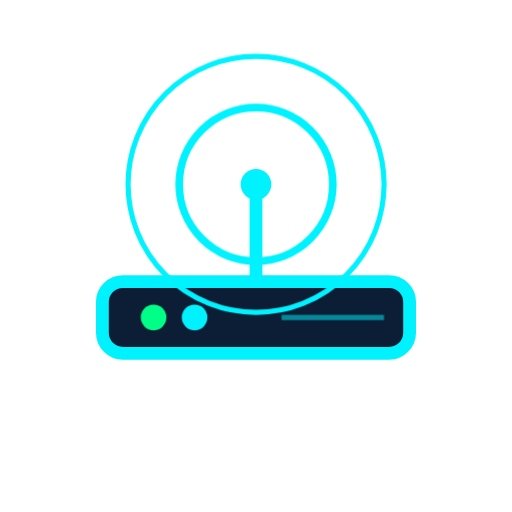
t = 0.00 s
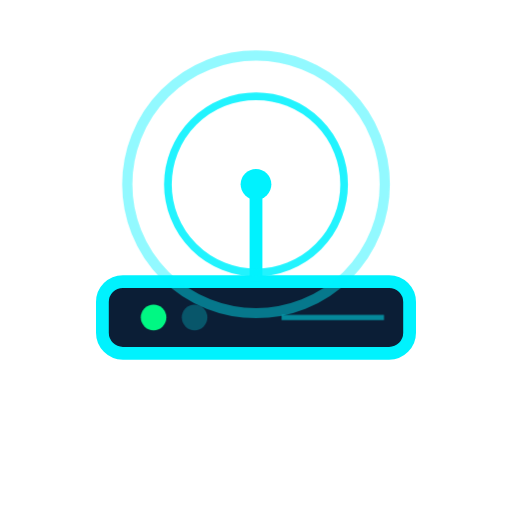
t = 1.40 s
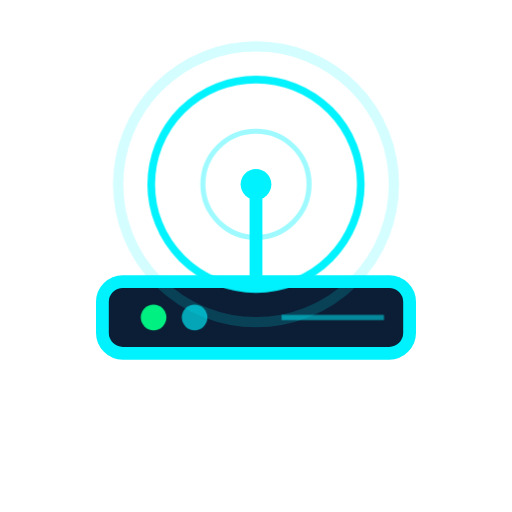
t = 1.65 s
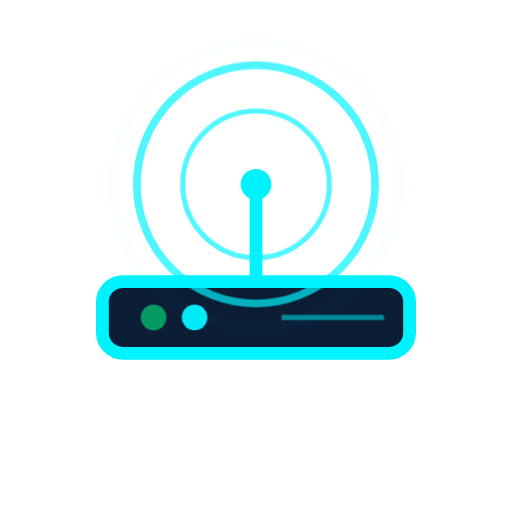
t = 1.90 s
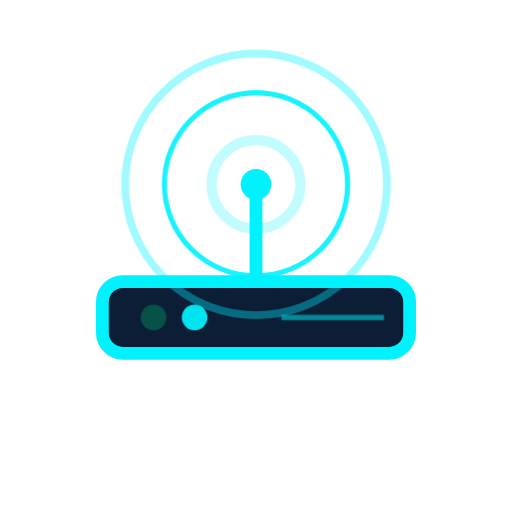
t = 2.15 s
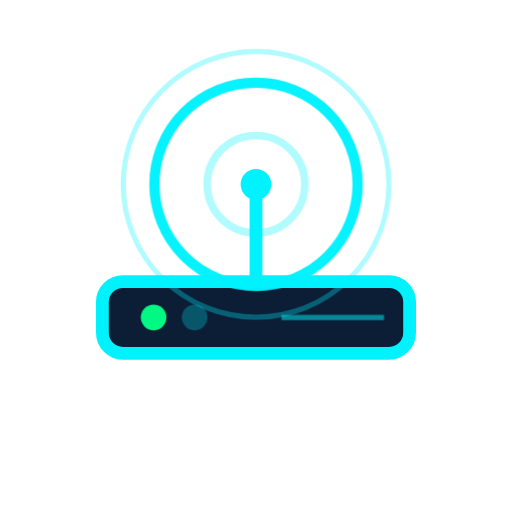
t = 2.90 s

The animated SVG that drew these frames (rendered in a browser with its animation timeline set to each time). Animation: 3 CSS @keyframes rules; one cycle of 3.40 s, repeats indefinitely.

<svg xmlns="http://www.w3.org/2000/svg" viewBox="0 0 100 100">
  <style>
    @keyframes ap-spin {
      0% { transform: rotate(0deg); }
      100% { transform: rotate(360deg); }
    }
    @keyframes ap-wave {
      0% { opacity: 0; r: 6; }
      50% { opacity: 1; }
      100% { opacity: 0; r: 28; }
    }
    @keyframes ap-blink {
      0%, 100% { opacity: 1; }
      50% { opacity: 0.2; }
    }
    .ap-ring1 { animation: ap-wave 2s ease-out infinite; }
    .ap-ring2 { animation: ap-wave 2s ease-out 0.7s infinite; }
    .ap-ring3 { animation: ap-wave 2s ease-out 1.4s infinite; }
    .ap-led  { animation: ap-blink 1.5s ease-in-out infinite; }
    .ap-led2 { animation: ap-blink 1.5s ease-in-out 0.5s infinite; }
  </style>
  <!-- AP Body -->
  <rect x="20" y="55" width="60" height="14" rx="4" fill="#0b1e36" stroke="#00F2FE" stroke-width="2.5"/>
  <!-- LEDs -->
  <circle cx="30" cy="62" r="2.5" fill="#00FF87" class="ap-led"/>
  <circle cx="38" cy="62" r="2.5" fill="#00F2FE" class="ap-led2"/>
  <!-- Antenna -->
  <line x1="50" y1="55" x2="50" y2="38" stroke="#00F2FE" stroke-width="2.5"/>
  <circle cx="50" cy="36" r="3" fill="#00F2FE"/>
  <!-- Signal rings from antenna top -->
  <circle cx="50" cy="36" r="6"  fill="none" stroke="#00F2FE" stroke-width="2" class="ap-ring1"/>
  <circle cx="50" cy="36" r="15" fill="none" stroke="#00F2FE" stroke-width="1.5" class="ap-ring2"/>
  <circle cx="50" cy="36" r="25" fill="none" stroke="#00F2FE" stroke-width="1" class="ap-ring3"/>
  <!-- Ethernet port lines -->
  <line x1="55" y1="62" x2="75" y2="62" stroke="#00F2FE" stroke-width="1" opacity="0.5"/>
</svg>
